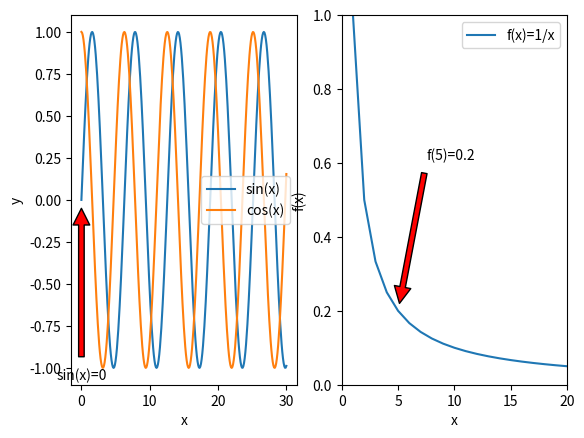

Reproduce this figure in Python.
# Poszukaj w bibliotece wykresów (https://matplotlib.org/gallery/index.html) przykładów z adnotacjami (annotating plots) na wykresach i dodaj adnotacje
# do dwóch wybranych stworzonych wcześniej wykresów.

import pandas as pd
import numpy as np
import matplotlib.pyplot as plt

plt.subplot(1,2,1)
x = np.arange(0, 30.1, 0.1)
s = np.sin(x)
c = np.cos(x)
plt.plot(x, s, label='sin(x)')
plt.plot(x, c, label='cos(x)')
plt.annotate('sin(x)=0',
            xy=(0, 0), xycoords='data',
            xytext=(0, -1), textcoords='data',
            arrowprops=dict(facecolor='red', shrink=0.05),
            horizontalalignment='center', verticalalignment='top')
plt.xlabel('x')
plt.ylabel('y')
plt.legend(loc='best')

plt.subplot(1,2,2)
x = np.arange(1, 21)
plt.plot(x, 1 / x, label='f(x)=1/x')
plt.legend()
plt.xlabel('x')
plt.ylabel('f(x)')
plt.axis([0, len(x), 0, 1])
plt.annotate('f(5)=0.2',
            xy=(5, 0.2), xycoords='data',
            xytext=(7.5, 0.6), textcoords='data',
            arrowprops=dict(facecolor='red', shrink=0.05),
            horizontalalignment='left', verticalalignment='bottom')
plt.show()